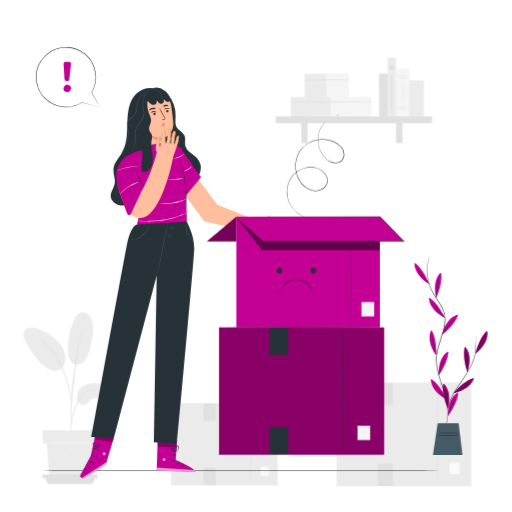
t = 0.00 s
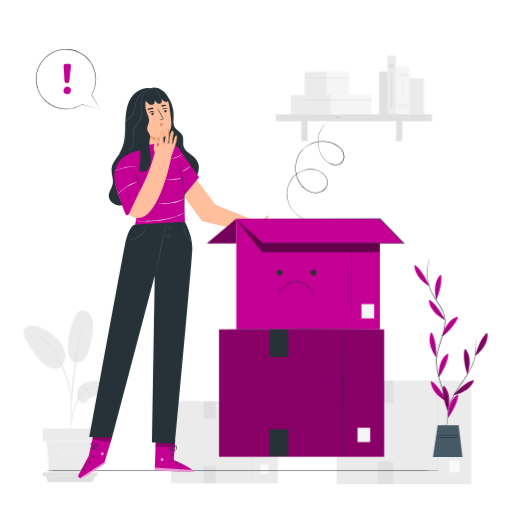
t = 0.75 s
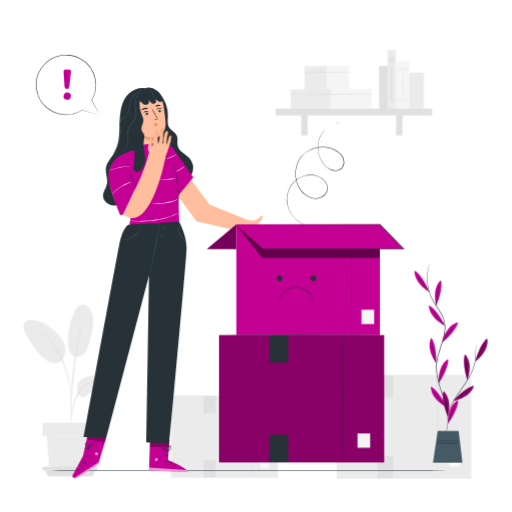
t = 1.50 s
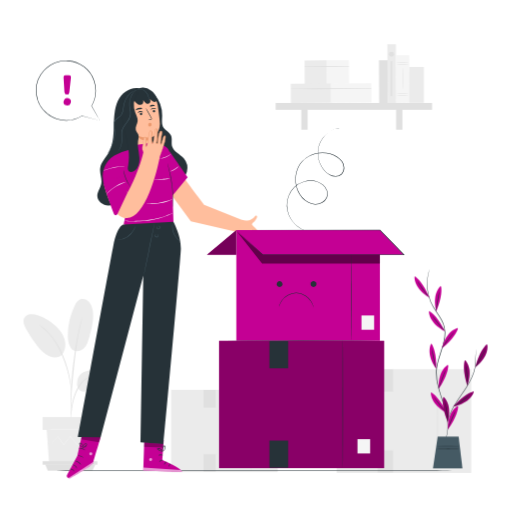
t = 2.25 s

The animated SVG that drew these frames (rendered in a browser with its animation timeline set to each time). Animation: 9 CSS @keyframes rules; one cycle of 3.00 s, repeats indefinitely.

<svg class="animated" id="freepik_stories-empty" xmlns="http://www.w3.org/2000/svg" viewBox="0 0 500 500" version="1.1" xmlns:xlink="http://www.w3.org/1999/xlink" xmlns:svgjs="http://svgjs.com/svgjs">
  <style>
svg#freepik_stories-empty:not(.animated) .animable { opacity: 1; }

    svg#freepik_stories-empty.animated #freepik--background-complete--inject-2 {
      animation: 3s alternate infinite ease-in-out slideUp;
    }

    svg#freepik_stories-empty.animated #freepik--Floor--inject-2 {
      animation: 3s alternate infinite ease-in-out slideLeft;
    }

    svg#freepik_stories-empty.animated #freepik--Character--inject-2 {
      animation: 3s alternate infinite ease-in-out slideRight;
    }

    svg#freepik_stories-empty.animated #freepik--Plant--inject-2 {
      animation: 3s alternate infinite ease-in-out slideDown;
    }

    svg#freepik_stories-empty.animated #freepik--Boxes--inject-2 {
      animation: 3s alternate infinite ease-in-out slideDown;
    }

    svg#freepik_stories-empty.animated #freepik--speech-bubble--inject-2 {
      animation: 3s alternate infinite ease-in-out slideDown;
    }

    @keyframes slideUp {
      0% { transform: translateY(15px); }
      100% { transform: translateY(0); }
    }

    @keyframes slideLeft {
      0% { transform: translateX(-15px); }
      100% { transform: translateX(0); }
    }

    @keyframes slideRight {
      0% { transform: translateX(15px); }
      100% { transform: translateX(0); }
    }

    @keyframes slideDown {
      0% { transform: translateY(-15px); }
      100% { transform: translateY(0); }
    }

 
@keyframes slideUp {
  0% { transform: translateY(15px); opacity: 1; }
  100% { transform: inherit; opacity: 1; }
}

@keyframes slideLeft {
  0% { transform: translateX(-15px); opacity: 1; }
  100% { transform: translateX(0); opacity: 1; }
}

@keyframes slideRight {
  0% { transform: translateX(15px); opacity: 1; }
  100% { transform: translateX(0); opacity: 1; }
}

@keyframes slideDown {
  0% { transform: translateY(-15px); opacity: 1; }
  100% { transform: translateY(0); opacity: 1; }
}

@keyframes fadeIn {
  0% { opacity: 1; }
  100% { opacity: 1; }
}


       </style>

<g id="freepik--background-complete--inject-2" class="animable" style="transform-origin: 241.538px 250.584px;"><rect x="167.01" y="378.75" width="104.15" height="80.33" style="fill: rgb(235, 235, 235); transform-origin: 219.085px 418.915px;" id="el4gxdee9n0z5" class="animable"></rect><path d="M245.07,458.52c-.14,0-.26-17.91-.26-40s.12-40,.26-40,.26,17.91.26,40S245.21,458.52,245.07,458.52Z" style="fill: rgb(224, 224, 224); transform-origin: 245.07px 418.52px;" id="eltkyiarqtd2d" class="animable"></path><rect x="254.35" y="440.8" width="7.98" height="9.03" style="fill: rgb(250, 250, 250); transform-origin: 258.34px 445.315px;" id="elf2wewifooac" class="animable"></rect><rect x="198.79" y="378.96" width="11.83" height="17.14" style="fill: rgb(224, 224, 224); transform-origin: 204.705px 387.53px;" id="elrj95u9jjyc" class="animable"></rect><rect x="198.79" y="441.7" width="11.83" height="17.14" style="fill: rgb(224, 224, 224); transform-origin: 204.705px 450.27px;" id="elaxu62a0xop8" class="animable"></rect><rect x="328.82" y="358.61" width="131.33" height="101.29" style="fill: rgb(235, 235, 235); transform-origin: 394.485px 409.255px;" id="el0nsjabnmeux" class="animable"></rect><path d="M427.24,459.18c-.14,0-.26-22.57-.26-50.42s.12-50.42.26-50.42.26,22.57.26,50.42S427.39,459.18,427.24,459.18Z" style="fill: rgb(224, 224, 224); transform-origin: 427.24px 408.76px;" id="elwkjxahkdxf9" class="animable"></path><rect x="438.94" y="436.84" width="10.07" height="11.38" style="fill: rgb(250, 250, 250); transform-origin: 443.975px 442.53px;" id="elri7q90nj659" class="animable"></rect><rect x="368.88" y="358.87" width="14.92" height="21.61" style="fill: rgb(224, 224, 224); transform-origin: 376.34px 369.675px;" id="elh7m06di7sbo" class="animable"></rect><rect x="368.88" y="437.98" width="14.92" height="21.61" style="fill: rgb(224, 224, 224); transform-origin: 376.34px 448.785px;" id="el2pnzhtg4cnz" class="animable"></rect><path d="M81.46,361.59c5.32-2.74,11.58-3.1,17.48-2.12,3.17.52,6.47,1.47,8.63,3.85s2.56,6.57.09,8.62c-1.48,1.22-3.53,1.4-5.45,1.38-4.62-.06-9.74-.87-13.43,1.91-2.11,1.59-3.51,4.22-6,5s-5.24-.69-6.54-2.91a10.15,10.15,0,0,1-.74-7.51A11.45,11.45,0,0,1,81.46,361.59Z" style="fill: rgb(235, 235, 235); transform-origin: 92.2266px 369.708px;" id="eljnn1crn0gz" class="animable"></path><path d="M69.28,338.08c3.25,4.64,9.57,3.11,12.5.27s4.17-6.94,5.29-10.85c2.58-8.95,5.17-18.34,3.26-27.45a15.19,15.19,0,0,0-3.51-7.46,8,8,0,0,0-7.54-2.51c-3.19.84-5.17,4-6.6,6.93a65.29,65.29,0,0,0-6.46,28.07c0,4.53.51,9.27,3.06,13" style="fill: rgb(235, 235, 235); transform-origin: 78.605px 315.481px;" id="elcmoad0yejfq" class="animable"></path><path d="M60.36,344.74c3.53-4.19,4.2-10.29,2.63-15.54s-5.12-9.71-9.21-13.36a49.6,49.6,0,0,0-16.48-9.72,17.58,17.58,0,0,0-7.42-1.26,7.77,7.77,0,0,0-6.22,3.76c-1.74,3.31-.07,7.32,1.73,10.6a125.87,125.87,0,0,0,10.82,16.49c3.25,4.18,7,8.31,11.91,10.2s10.09,1.67,12.71-1.76" style="fill: rgb(235, 235, 235); transform-origin: 43.3582px 325.968px;" id="el55r94ac48qb" class="animable"></path><path d="M69.06,408.1a10.07,10.07,0,0,0,.3-2.1c.15-1.54.33-3.47.56-5.76a84,84,0,0,1,1.29-8.44,64.62,64.62,0,0,1,3.07-10,37,37,0,0,1,5.09-9,19.22,19.22,0,0,1,6.43-5.35,18.1,18.1,0,0,1,5.42-1.68,9.88,9.88,0,0,0,2.1-.31,9.72,9.72,0,0,0-2.13,0,16.37,16.37,0,0,0-5.65,1.47,18.94,18.94,0,0,0-6.79,5.4,35.67,35.67,0,0,0-5.28,9.19,61.15,61.15,0,0,0-3,10.13,73.35,73.35,0,0,0-1.13,8.55c-.18,2.45-.25,4.43-.28,5.8A10,10,0,0,0,69.06,408.1Z" style="fill: rgb(224, 224, 224); transform-origin: 81.1624px 386.751px;" id="elq882r7hx1xk" class="animable"></path><path d="M69.46,403.68a4.25,4.25,0,0,0,.06-1c0-.74,0-1.67,0-2.8,0-2.43,0-5.95.12-10.29.22-8.68,1-18,2.41-31.19,1.37-12.39,3.2-26.8,5.14-36.17.41-2.13.83-4.05,1.23-5.73s.69-3.14,1-4.31.48-2,.66-2.72a4.1,4.1,0,0,0,.17-1,4,4,0,0,0-.34.92c-.22.71-.49,1.59-.82,2.68s-.73,2.61-1.15,4.28-.9,3.59-1.35,5.72a317,317,0,0,0-5.41,33.56c-1.44,13.2-2.09,25.22-2.15,33.92,0,4.35,0,7.88.15,10.31.07,1.13.13,2.06.17,2.79A4.31,4.31,0,0,0,69.46,403.68Z" style="fill: rgb(224, 224, 224); transform-origin: 74.64px 356.075px;" id="elh0jnk0qp7gg" class="animable"></path><path d="M69.52,380.5a18.8,18.8,0,0,0,0-2.93c-.11-1.88-.37-4.59-.9-7.92A104.22,104.22,0,0,0,66,358.11a95.33,95.33,0,0,0-4.83-13.66A72.62,72.62,0,0,0,47,322.39a35.08,35.08,0,0,0-3.34-3.1c-.51-.44-1-.87-1.42-1.21L41,317.19a17.72,17.72,0,0,0-2.47-1.58c-.14.19,3.49,2.33,8.07,7.2a76.6,76.6,0,0,1,13.82,22,106.14,106.14,0,0,1,4.85,13.53A117.56,117.56,0,0,1,68,369.76c.6,3.29,1,6,1.16,7.84A18.36,18.36,0,0,0,69.52,380.5Z" style="fill: rgb(224, 224, 224); transform-origin: 54.0516px 348.055px;" id="el93kg48f61lc" class="animable"></path><polygon points="45.56 417.86 47.88 449.69 88.77 449.69 91.09 417.86 45.56 417.86" style="fill: rgb(235, 235, 235); transform-origin: 68.325px 433.775px;" id="elcdwroaqrsob" class="animable"></polygon><rect x="41.61" y="405.32" width="54.35" height="12.54" style="fill: rgb(235, 235, 235); transform-origin: 68.785px 411.59px;" id="elfv0y60gtgnk" class="animable"></rect><polygon points="41.61 448.47 41.61 451.94 44.17 451.94 95.07 451.94 95.07 448.47 41.61 448.47" style="fill: rgb(224, 224, 224); transform-origin: 68.34px 450.205px;" id="elhb1wedmph6p" class="animable"></polygon><polygon points="46.67 457.68 44.17 451.56 93.12 451.56 90.2 457.68 46.67 457.68" style="fill: rgb(224, 224, 224); transform-origin: 68.645px 454.62px;" id="el5ka9zwvm6ie" class="animable"></polygon><path d="M90.33,428.26a1.48,1.48,0,0,1-.19.3c-.16.21-.37.48-.61.81l-2.38,3-.11.14-.1-.14-5.85-8.09h.33l-5.76,8.15-.18.26-.2-.24-6.83-8.13h.39l-.37.48-6.11,7.65-.21.26-.18-.27-5.77-8.15.34,0-7.1,8.08-.12.15-.1-.17L47,428.67c-.24-.4-.42-.73-.57-1a1.55,1.55,0,0,1-.18-.36,1.54,1.54,0,0,1,.24.32l.63.95,2.33,3.67-.22,0,7-8.18.17-.21.16.22,5.82,8.12H62l6.09-7.67c.13-.16.26-.32.37-.47l.2-.25.2.24,6.81,8.15h-.38l5.82-8.11.17-.24.16.24c2.31,3.29,4.27,6.08,5.73,8.18h-.21l2.48-3c.27-.31.49-.56.66-.77A2.27,2.27,0,0,1,90.33,428.26Z" style="fill: rgb(245, 245, 245); transform-origin: 68.29px 428.26px;" id="el7ouurtklbof" class="animable"></path><path d="M91.66,417.65c0,.14-10.25.26-22.88.26s-22.88-.12-22.88-.26,10.24-.25,22.88-.25S91.66,417.51,91.66,417.65Z" style="fill: rgb(245, 245, 245); transform-origin: 68.78px 417.655px;" id="elmn34kmvrr4" class="animable"></path><g id="el29c97buagg9"><rect x="370.15" y="56.84" width="8.38" height="41.7" style="fill: rgb(224, 224, 224); transform-origin: 374.34px 77.69px; transform: rotate(-0.31deg);" class="animable"></rect></g><g id="els7uh6q8gr6n"><rect x="297.5" y="56.99" width="21.7" height="23.02" style="fill: rgb(235, 235, 235); transform-origin: 308.35px 68.5px; transform: rotate(-0.31deg);" class="animable"></rect></g><g id="elc5azxls8kev"><rect x="319.1" y="56.87" width="21.7" height="23.02" style="fill: rgb(245, 245, 245); transform-origin: 329.95px 68.38px; transform: rotate(-0.31deg);" class="animable"></rect></g><path d="M297.47,63.4q21.64.18,43.3-.2a.23.23,0,0,0,0-.46c-14.42-.08-28.88,0-43.3.27a.2.2,0,0,0,0,.39Z" style="fill: rgb(224, 224, 224); transform-origin: 319.157px 63.0842px;" id="eljj6jocxg9wm" class="animable"></path><g id="el3te6zlv3nuv"><rect x="283.96" y="79.67" width="39.43" height="18.76" style="fill: rgb(235, 235, 235); transform-origin: 303.675px 89.05px; transform: rotate(-0.31deg);" class="animable"></rect></g><g id="elqkdazkabl5s"><rect x="323.2" y="79.46" width="39.43" height="18.76" style="fill: rgb(245, 245, 245); transform-origin: 342.915px 88.84px; transform: rotate(-0.31deg);" class="animable"></rect></g><path d="M283.94,85c26.19.29,52.47,0,78.67-.39a.23.23,0,0,0,0-.46c-26.19-.14-52.48-.13-78.67.45a.2.2,0,0,0,0,.4Z" style="fill: rgb(224, 224, 224); transform-origin: 323.29px 84.5966px;" id="el22bndfpupimi" class="animable"></path><rect x="269.19" y="98.54" width="152.76" height="6.72" style="fill: rgb(224, 224, 224); transform-origin: 345.57px 101.9px;" id="eln2xvfdy3tr" class="animable"></rect><rect x="294.2" y="101.77" width="6.2" height="22.93" style="fill: rgb(224, 224, 224); transform-origin: 297.3px 113.235px;" id="el5shs9is0rzm" class="animable"></rect><rect x="386.77" y="101.77" width="6.2" height="22.93" style="fill: rgb(224, 224, 224); transform-origin: 389.87px 113.235px;" id="eliu7qru6i73" class="animable"></rect><g id="eliizhzm5pbw"><rect x="378.37" y="41.29" width="8.38" height="57.35" style="fill: rgb(235, 235, 235); transform-origin: 382.56px 69.965px; transform: rotate(-0.31deg);" class="animable"></rect></g><g id="el3kgh70hlz8"><rect x="386.79" y="51.98" width="13.02" height="46.48" style="fill: rgb(245, 245, 245); transform-origin: 393.3px 75.22px; transform: rotate(-0.31deg);" class="animable"></rect></g><path d="M399.6,60.9a92.25,92.25,0,0,1-13,0,96.43,96.43,0,0,1,13,0Z" style="fill: rgb(224, 224, 224); transform-origin: 393.1px 60.905px;" id="ele2solj2pyxi" class="animable"></path><path d="M399.6,59a48.59,48.59,0,0,1-6.51.22,48.72,48.72,0,0,1-6.51-.22,92.25,92.25,0,0,1,13,0Z" style="fill: rgb(224, 224, 224); transform-origin: 393.09px 59.0088px;" id="elb31tjkudfdw" class="animable"></path><path d="M399.6,91.43a92.25,92.25,0,0,1-13,0,96.43,96.43,0,0,1,13,0Z" style="fill: rgb(224, 224, 224); transform-origin: 393.1px 91.435px;" id="ele5jk9wvb92n" class="animable"></path><path d="M399.6,89.48a96.43,96.43,0,0,1-13,0,92.25,92.25,0,0,1,13,0Z" style="fill: rgb(224, 224, 224); transform-origin: 393.1px 89.475px;" id="elue9chzmlgqb" class="animable"></path><path d="M393.3,85.22c-.12,0-.22-4.69-.22-10.47s.1-10.48.22-10.48.23,4.69.23,10.48S393.43,85.22,393.3,85.22Z" style="fill: rgb(224, 224, 224); transform-origin: 393.305px 74.745px;" id="el9xiil17io" class="animable"></path><rect x="399.75" y="63.36" width="14.17" height="35.08" style="fill: rgb(235, 235, 235); transform-origin: 406.835px 80.9px;" id="el0afqs1jvcw49" class="animable"></rect><circle cx="382.28" cy="51.06" r="2.41" style="fill: rgb(224, 224, 224); transform-origin: 382.28px 51.06px;" id="elc3delyal609" class="animable"></circle><rect x="381.54" y="57.69" width="1.49" height="34.12" style="fill: rgb(224, 224, 224); transform-origin: 382.285px 74.75px;" id="elggmk3434j7j" class="animable"></rect></g><g id="freepik--Floor--inject-2" class="animable" style="transform-origin: 250px 459.35px;"><path d="M464.66,459.35c0,.15-96.12.26-214.65.26s-214.67-.11-214.67-.26,96.1-.26,214.67-.26S464.66,459.21,464.66,459.35Z" style="fill: rgb(38, 50, 56); transform-origin: 250px 459.35px;" id="el89k7kkku526" class="animable"></path></g><g id="freepik--Character--inject-2" class="animable" style="transform-origin: 159.011px 276.361px;"><path d="M149.21,92.35a32,32,0,0,1,7.22,20.46c-.05,4.22-.83,8.87,1.63,12.3,1.86,2.6,5.26,3.91,6.77,6.73,1.82,3.39.27,7.68,1.39,11.36,1.58,5.22,7.7,7.41,11.33,11.48a14.52,14.52,0,0,1,3,13.28,14.92,14.92,0,0,1-9.38,9.92,9.72,9.72,0,0,1-7.42-.12c-2.45-1.22-4-3.73-5.2-6.18-2.41-4.82-23.58-30.87-24.78-36.13" style="fill: rgb(38, 50, 56); transform-origin: 157.415px 135.454px;" id="eldv846ealeis" class="animable"></path><path d="M133.81,86.21c-8.66-1.4-17,4.35-20.63,12.33s-3.75,17-4,25.8-.89,17.92-5.36,25.46c-2.84,4.79-7.24,9-7.93,14.51-.62,4.94,1.94,9.92,1.09,14.83-.74,4.28-4,8-3.87,12.33.16,5.22,5.53,9.15,10.74,9.29s10.09-2.59,14.18-5.83a54.5,54.5,0,0,0,15.57-19.79" style="fill: rgb(38, 50, 56); transform-origin: 113.458px 143.382px;" id="elzeiyjfbzwod" class="animable"></path><path d="M119.56,106.85A16.39,16.39,0,0,1,134.3,88.5c8.73-.84,16.5,5.67,17.81,14.35,1.15,7.61,2.13,15.29,2.1,18.08-.11,8.41-5,11.68-7,12.67a11.26,11.26,0,0,1-2.22.55h0a0,0,0,0,0,0,.06l1.86,9.66c.85,6.33-2.68,12-9,12.89s-11.29-3.94-12.26-10.27Z" style="fill: rgb(255, 190, 157); transform-origin: 136.822px 122.646px;" id="el1o7hblfql3r" class="animable"></path><path d="M150.39,106.53c-.14.2-1.25-.39-2.67-.18s-2.37,1.07-2.55.92,0-.4.44-.8a3.68,3.68,0,0,1,2-1,3.5,3.5,0,0,1,2.16.36C150.27,106.15,150.46,106.45,150.39,106.53Z" style="fill: rgb(38, 50, 56); transform-origin: 147.752px 106.358px;" id="el7leqekqloyl" class="animable"></path><path d="M137.73,109.61c-.14.2-1.25-.4-2.68-.19s-2.36,1.08-2.54.93,0-.41.44-.8a3.68,3.68,0,0,1,2-1,3.58,3.58,0,0,1,2.16.37C137.6,109.23,137.8,109.52,137.73,109.61Z" style="fill: rgb(38, 50, 56); transform-origin: 135.092px 109.441px;" id="elu47tey40bmr" class="animable"></path><path d="M142.92,117.24a9.39,9.39,0,0,1,2.25-.75c.36-.09.69-.21.72-.47a1.87,1.87,0,0,0-.4-1L144,112.36c-2.07-3.72-3.62-6.8-3.47-6.89s2,2.88,4,6.6c.51.92,1,1.8,1.44,2.63a2.17,2.17,0,0,1,.4,1.4.91.91,0,0,1-.52.62,2.54,2.54,0,0,1-.61.18A9,9,0,0,1,142.92,117.24Z" style="fill: rgb(38, 50, 56); transform-origin: 143.447px 111.354px;" id="elr682x9xn4d" class="animable"></path><path d="M144.91,134.16s-5.43,1.25-12.91-1.88c0,0,3.23,6.95,13.42,4.48Z" style="fill: rgb(235, 153, 110); transform-origin: 138.71px 134.785px;" id="el9cf20oc9ugg" class="animable"></path><path d="M137,105.88c-.08.41-1.53.43-3.17.88s-2.93,1.09-3.2.78c-.12-.15.06-.55.55-1a5.72,5.72,0,0,1,4.85-1.26C136.69,105.43,137,105.69,137,105.88Z" style="fill: rgb(38, 50, 56); transform-origin: 133.797px 106.394px;" id="eli39xsi62qie" class="animable"></path><path d="M149.22,103.38c-.2.36-1.23.17-2.41.32s-2.15.54-2.43.23c-.12-.15,0-.49.38-.86a3.32,3.32,0,0,1,1.88-.82,3.41,3.41,0,0,1,2,.37C149.12,102.89,149.31,103.2,149.22,103.38Z" style="fill: rgb(38, 50, 56); transform-origin: 146.788px 103.136px;" id="elq8hx3cqeu1" class="animable"></path><path d="M134.64,111.45a1.18,1.18,0,0,0,1.35,1,1.14,1.14,0,0,0,1-1.28,1.19,1.19,0,0,0-1.35-1A1.13,1.13,0,0,0,134.64,111.45Z" style="fill: rgb(38, 50, 56); transform-origin: 135.814px 111.311px;" id="elrhkr34g9s1i" class="animable"></path><path d="M147.25,108.72a1.19,1.19,0,0,0,1.35,1,1.14,1.14,0,0,0,1-1.28,1.19,1.19,0,0,0-1.35-1A1.13,1.13,0,0,0,147.25,108.72Z" style="fill: rgb(38, 50, 56); transform-origin: 148.424px 108.58px;" id="el2uzwftv18ff" class="animable"></path><path d="M145.16,120a1.76,1.76,0,0,0-2.08.86,1.83,1.83,0,0,0,.25,2.11,1.61,1.61,0,0,0,2.08.15,2,2,0,0,0,.65-1.36,1.92,1.92,0,0,0-.32-1.36,1.09,1.09,0,0,0-1.27-.38" style="fill: rgb(235, 153, 110); transform-origin: 144.467px 121.676px;" id="el4kx7nyj8rui" class="animable"></path><path d="M151,96a12.88,12.88,0,0,0-5.48-7.7,14.3,14.3,0,0,0-7.66-2.69,10.51,10.51,0,0,0-7.54,2.74A7.84,7.84,0,0,0,128,93.8l.16-1.4a5.1,5.1,0,0,0,0,3.53h0c.23.61.51,1.23.75,1.84a7.9,7.9,0,0,0,3.74,4.07,5.14,5.14,0,0,0,2.5.61,3,3,0,0,0,2.27-1.11,5,5,0,0,0,.54-3.58,8.55,8.55,0,0,0,2.73,3,3,3,0,0,0,3.76-.43c.82-1,.5-2.58,0-3.82a7.56,7.56,0,0,0,3.13,2.69,2.79,2.79,0,0,0,2.23.24,2.17,2.17,0,0,0,1.16-1.5A4.58,4.58,0,0,0,151,96Z" style="fill: rgb(38, 50, 56); transform-origin: 139.467px 94.0254px;" id="el43rrmu3pd9h" class="animable"></path><path d="M143.77,98.66c-.09,0-.07-1.19-.46-3a11.44,11.44,0,0,0-3.45-6.27,8.19,8.19,0,0,0-3.46-1.87,7.52,7.52,0,0,0-3.22-.08,9.29,9.29,0,0,0-2.78,1.15s.17-.25.61-.57a6.14,6.14,0,0,1,2.09-.94,7.48,7.48,0,0,1,3.41,0,8.47,8.47,0,0,1,3.7,2,11.19,11.19,0,0,1,3.47,6.59,14.47,14.47,0,0,1,.18,2.26A2.14,2.14,0,0,1,143.77,98.66Z" style="fill: rgb(69, 90, 100); transform-origin: 137.131px 92.7715px;" id="el4k6ntf4h0am" class="animable"></path><path d="M235.87,215.25,197.42,200s-19.69-25.83-19.28-26.33l-13.83,15.14L184.41,216,231,226.92l8-2.22C237.24,216.21,235.87,215.25,235.87,215.25Z" style="fill: rgb(255, 190, 157); transform-origin: 201.655px 200.295px;" id="elhe3k1i736sm" class="animable"></path><path d="M152.07,141.56l-5.24-2-22.62,2.87v4l-.65.08a46.34,46.34,0,0,0-13.85,5.38,23.64,23.64,0,0,0-11,24.07c.92,5.72,2.7,12.67,6.14,16.69,6.57,7.69,12.57-1.81,12.57-1.81s4.12,9.4,3.88,13.85c-.2,3.73-1.84,11.49-2.37,13.91a.73.73,0,0,0,.59.88l47.72,8.83.23-11.67-1.52-48L163.8,150S163.87,141.1,152.07,141.56Z" style="fill: rgb(196, 0, 148); transform-origin: 132.929px 183.935px;" id="el99nax75bny4" class="animable"></path><polygon points="163.07 146.9 181.27 173.19 166.62 191.03 163.07 146.9" style="fill: rgb(196, 0, 148); transform-origin: 172.17px 168.965px;" id="elfhkmhhz31ae" class="animable"></polygon><path d="M167,202.22a11.48,11.48,0,0,1-.07-1.7c0-1.18,0-2.73-.06-4.62a140.17,140.17,0,0,0-1.09-15.17c-.75-5.9-1.9-11.17-2.77-15l-1.06-4.5a11.59,11.59,0,0,1-.34-1.66,9.55,9.55,0,0,1,.54,1.61c.31,1,.73,2.57,1.21,4.47a122.55,122.55,0,0,1,2.94,15,117.7,117.7,0,0,1,.94,15.24c0,2-.05,3.54-.11,4.63A10,10,0,0,1,167,202.22Z" style="fill: rgb(38, 50, 56); transform-origin: 164.425px 180.895px;" id="eloy2n9hgmmg" class="animable"></path><path d="M122.2,162.25c0,.08-1.38.07-3.59.18a58.14,58.14,0,0,0-8.58,1.11,59.45,59.45,0,0,0-8.32,2.39c-2.08.77-3.33,1.34-3.37,1.26a3.57,3.57,0,0,1,.84-.49c.55-.3,1.37-.68,2.4-1.11a46.58,46.58,0,0,1,17-3.52c1.12,0,2,0,2.65.06A3.16,3.16,0,0,1,122.2,162.25Z" style="fill: rgb(250, 250, 250); transform-origin: 110.27px 164.634px;" id="el6pc3yfl6o84" class="animable"></path><path d="M164.35,174.28a8.85,8.85,0,0,1-2.27.5,50.47,50.47,0,0,1-11.17.38,9,9,0,0,1-2.3-.34,13.11,13.11,0,0,1,2.32,0c1.42,0,3.39,0,5.56,0s4.13-.22,5.55-.35A12.77,12.77,0,0,1,164.35,174.28Z" style="fill: rgb(250, 250, 250); transform-origin: 156.48px 174.794px;" id="ele7v7luz6kev" class="animable"></path><path d="M172.7,162.39a14.16,14.16,0,0,1-3.9,3.15,13.72,13.72,0,0,1-4.59,2c-.06-.14,2-1,4.32-2.48S172.6,162.27,172.7,162.39Z" style="fill: rgb(250, 250, 250); transform-origin: 168.454px 164.961px;" id="el85a8e42uzew" class="animable"></path><path d="M165.35,150.2A18.86,18.86,0,0,1,153.94,155c0-.16,2.75-.58,5.91-1.93S165.25,150.07,165.35,150.2Z" style="fill: rgb(250, 250, 250); transform-origin: 159.645px 152.596px;" id="ellhhz76ayoel" class="animable"></path><path d="M166.34,194.64a4.77,4.77,0,0,1-.94.49c-.63.3-1.54.67-2.7,1.1a49.89,49.89,0,0,1-9.29,2.36,49.06,49.06,0,0,1-9.57.53c-1.23-.05-2.22-.14-2.9-.23a4.74,4.74,0,0,1-1.05-.19c0-.09,1.52,0,4,.06a58.78,58.78,0,0,0,18.73-2.88C164.9,195.13,166.31,194.56,166.34,194.64Z" style="fill: rgb(250, 250, 250); transform-origin: 153.115px 196.898px;" id="elfib92a3vhlq" class="animable"></path><path d="M166.71,208.19s-.14.1-.43.25L165,209c-1.1.52-2.73,1.2-4.77,2s-4.51,1.57-7.29,2.33a85.94,85.94,0,0,1-18.5,2.87c-2.88.11-5.47.1-7.65,0s-3.93-.26-5.14-.43l-1.39-.19a1.85,1.85,0,0,1-.48-.1,1.56,1.56,0,0,1,.49,0l1.4.09c1.21.1,3,.2,5.13.26s4.76,0,7.62-.1,6-.46,9.27-1,6.35-1.19,9.13-1.89,5.24-1.49,7.28-2.22,3.7-1.34,4.82-1.8l1.3-.51A2.41,2.41,0,0,1,166.71,208.19Z" style="fill: rgb(250, 250, 250); transform-origin: 143.245px 212.234px;" id="elkuo1qzw9s2d" class="animable"></path><path d="M79,420.78l-5.41,24.43L63.72,463.3a2.57,2.57,0,0,0,1.18,3.56h0a2.55,2.55,0,0,0,2.34-.11c4.58-2.64,21.39-12.47,21.68-14.28.35-2.09,7.42-25.39,7.42-25.39Z" style="fill: rgb(196, 0, 148); transform-origin: 79.8741px 443.936px;" id="elbrbz4oa0zuf" class="animable"></path><g id="elt9273vsh4r9"><g style="opacity: 0.6; transform-origin: 77.115px 458.99px;" class="animable"><path d="M64.9,466.86l24.43-16-.26,1a3.86,3.86,0,0,1-1.48,2.22c-2,1.43-7.57,5.27-20.27,12.69a2.56,2.56,0,0,1-2.42.09Z" style="fill: rgb(255, 255, 255); transform-origin: 77.115px 458.99px;" id="elr36dao1pq4p" class="animable"></path></g></g><g id="el8broexexjql"><g style="opacity: 0.6; transform-origin: 86.7648px 443.146px;" class="animable"><path d="M86.26,441.77a1.55,1.55,0,0,0-.89,1.87,1.49,1.49,0,0,0,1.84.9,1.64,1.64,0,0,0,.94-2,1.55,1.55,0,0,0-2-.73" style="fill: rgb(255, 255, 255); transform-origin: 86.7648px 443.146px;" id="elb7rj4vd9qma" class="animable"></path></g></g><path d="M73.06,457.6a8,8,0,0,0-1.67-2.41A7.77,7.77,0,0,0,68.72,454c0-.07.35-.18.94-.12a4,4,0,0,1,2.08.92A3.88,3.88,0,0,1,73,456.66C73.17,457.23,73.12,457.6,73.06,457.6Z" style="fill: rgb(38, 50, 56); transform-origin: 70.9181px 455.731px;" id="els1maj24gjc" class="animable"></path><path d="M70.53,460.43c-.14.08-.73-.9-1.9-1.57a18.79,18.79,0,0,0-2.3-.89,2.86,2.86,0,0,1,2.58.41C70.24,459.15,70.67,460.4,70.53,460.43Z" style="fill: rgb(38, 50, 56); transform-origin: 68.4426px 459.131px;" id="elm441ptlq1s" class="animable"></path><path d="M77.3,454.22a24.4,24.4,0,0,0-2.76-2.62,24.8,24.8,0,0,0-3.4-1.73,5.71,5.71,0,0,1,3.72,1.28A5.6,5.6,0,0,1,77.3,454.22Z" style="fill: rgb(38, 50, 56); transform-origin: 74.22px 452.044px;" id="el2taz5354gmw" class="animable"></path><path d="M79.57,446.93c-.1.13-1.31-.76-3-1.25s-3.22-.41-3.23-.58a6.38,6.38,0,0,1,6.27,1.83Z" style="fill: rgb(38, 50, 56); transform-origin: 76.475px 445.92px;" id="elut98anj46qa" class="animable"></path><path d="M81.34,439.8a12.65,12.65,0,0,0-3.13-1.39,12.68,12.68,0,0,0-3.42,0c0-.06.31-.3.95-.49a5.59,5.59,0,0,1,4.92,1C81.17,439.4,81.38,439.76,81.34,439.8Z" style="fill: rgb(38, 50, 56); transform-origin: 78.0674px 438.762px;" id="elap0vwjckvle" class="animable"></path><path d="M78.58,437.06a2.24,2.24,0,0,1,.2-.92,6.4,6.4,0,0,1,1.32-2.23,2.94,2.94,0,0,1,1.54-1.06,1.06,1.06,0,0,1,1.08.5,1.68,1.68,0,0,1,.11,1.2,3.63,3.63,0,0,1-3.88,2.5,4.22,4.22,0,0,1-3.49-3.12,1.5,1.5,0,0,1,.23-1.2,1,1,0,0,1,1.15-.27,3.65,3.65,0,0,1,1.4,1.23A7.39,7.39,0,0,1,79.43,436a2.3,2.3,0,0,1,.17.94,11.48,11.48,0,0,0-1.67-3,3.38,3.38,0,0,0-1.24-1,.54.54,0,0,0-.63.15,1,1,0,0,0-.1.79A3.77,3.77,0,0,0,79,436.5a3.15,3.15,0,0,0,3.33-2.07,1.25,1.25,0,0,0,0-.84.56.56,0,0,0-.59-.28,2.63,2.63,0,0,0-1.33.86A10.28,10.28,0,0,0,78.58,437.06Z" style="fill: rgb(38, 50, 56); transform-origin: 79.1569px 434.728px;" id="eliuzhi7u9sk" class="animable"></path><g id="el4pntzf1ok89"><g style="opacity: 0.3; transform-origin: 86.755px 426.375px;" class="animable"><polygon points="78.34 423.43 77.17 429.03 94.86 431.97 96.34 427.08 78.97 420.78 78.34 423.43" id="el2xpvh036hou" class="animable" style="transform-origin: 86.755px 426.375px;"></polygon></g></g><path d="M158,429.82l-1.46,19.52s19.36,8,19.44,11.68l-38-1.47,1-30.52Z" style="fill: rgb(196, 0, 148); transform-origin: 156.98px 445.025px;" id="elbsrx6pxl4xj" class="animable"></path><g id="els2xxmgtau89"><g style="opacity: 0.6; transform-origin: 145.202px 448.679px;" class="animable"><path d="M144.89,447.24a1.56,1.56,0,0,0-1.14,1.73,1.5,1.5,0,0,0,1.7,1.15,1.64,1.64,0,0,0,1.2-1.84,1.55,1.55,0,0,0-1.9-1" style="fill: rgb(255, 255, 255); transform-origin: 145.202px 448.679px;" id="elbrgmcbi1zk7" class="animable"></path></g></g><g id="elgek17iit988"><g style="opacity: 0.6; transform-origin: 157.012px 458.735px;" class="animable"><path d="M138,459.55l.22-3.08L174.57,459s1.67.8,1.43,2Z" style="fill: rgb(255, 255, 255); transform-origin: 157.012px 458.735px;" id="el5o67gfrebsj" class="animable"></path></g></g><path d="M157.18,449.17c0,.19-.94.24-1.87.8s-1.45,1.32-1.62,1.24.15-1.14,1.29-1.8S157.23,449,157.18,449.17Z" style="fill: rgb(38, 50, 56); transform-origin: 155.414px 450.097px;" id="elefsugc8jsdv" class="animable"></path><path d="M161.1,451c0,.19-.78.47-1.44,1.23s-.87,1.58-1.06,1.57-.26-1.07.58-2S161.1,450.8,161.1,451Z" style="fill: rgb(38, 50, 56); transform-origin: 159.789px 452.354px;" id="el1q0pb2yazh4" class="animable"></path><path d="M163.18,455.83c-.17,0-.39-.91.12-1.9s1.4-1.37,1.47-1.21-.48.68-.89,1.5S163.36,455.82,163.18,455.83Z" style="fill: rgb(38, 50, 56); transform-origin: 163.88px 454.257px;" id="el5e1ybbny2k7" class="animable"></path><path d="M157,444.69c-.08.16-.92-.13-2-.1s-1.88.33-2,.17.72-.79,2-.81S157.12,444.55,157,444.69Z" style="fill: rgb(38, 50, 56); transform-origin: 155px 444.378px;" id="elq39rvi78oj" class="animable"></path><g id="el4mlpvm37i1t"><g style="opacity: 0.3; transform-origin: 148.275px 434.71px;" class="animable"><polygon points="157.73 433.69 157.47 437.17 138.82 436.27 138.95 432.25 157.73 433.69" id="el5p07suqkhbd" class="animable" style="transform-origin: 148.275px 434.71px;"></polygon></g></g><path d="M157.25,440.74a3.45,3.45,0,0,1-1.9-.08,8.33,8.33,0,0,1-2-.69,9.18,9.18,0,0,1-1.07-.62,2.49,2.49,0,0,1-.56-.47.82.82,0,0,1,0-1,1,1,0,0,1,.83-.39,2.84,2.84,0,0,1,.71.12,6.68,6.68,0,0,1,1.16.46,6.52,6.52,0,0,1,1.71,1.21c.85.85,1.12,1.56,1.06,1.59s-.49-.54-1.36-1.25a8,8,0,0,0-1.66-1,10.51,10.51,0,0,0-1.08-.38c-.4-.12-.74-.13-.85,0s0,.1,0,.22a1.89,1.89,0,0,0,.41.34,9.73,9.73,0,0,0,1,.61,10.17,10.17,0,0,0,1.81.78A13.15,13.15,0,0,1,157.25,440.74Z" style="fill: rgb(38, 50, 56); transform-origin: 154.4px 439.18px;" id="eldeeq7wsmi5e" class="animable"></path><path d="M157,441a3.15,3.15,0,0,1-.43-1.86,6.7,6.7,0,0,1,.34-2.07,7.18,7.18,0,0,1,.53-1.13,1.59,1.59,0,0,1,1.25-.92.9.9,0,0,1,.78.57,2.49,2.49,0,0,1,.16.7,4.18,4.18,0,0,1,0,1.28,4.38,4.38,0,0,1-.89,1.93c-.78,1-1.56,1.15-1.58,1.09s.6-.43,1.21-1.36a4.32,4.32,0,0,0,.67-1.76,4,4,0,0,0,0-1.1c-.05-.4-.19-.74-.34-.7s-.52.28-.69.6a7.36,7.36,0,0,0-.51,1,7.11,7.11,0,0,0-.44,1.88C156.93,440.27,157.1,441,157,441Z" style="fill: rgb(38, 50, 56); transform-origin: 158.12px 438.01px;" id="el979qvbwv9u" class="animable"></path><path d="M118.72,219.3s-6,.27-10,20.79S74.23,426.88,74.23,426.88l22.11.2L138,269l-2.77,163,22.46,1.72s16.85-180.29,17-190.78c.2-13.08-7.31-26.31-7.31-26.31Z" style="fill: rgb(38, 50, 56); transform-origin: 124.462px 325.175px;" id="el06n3byzmehf5" class="animable"></path><path d="M149.11,217.55c.14,0-2.16,11.75-5.13,26.18s-5.49,26.11-5.63,26.08,2.15-11.75,5.12-26.18S149,217.52,149.11,217.55Z" style="fill: rgb(69, 90, 100); transform-origin: 143.73px 243.68px;" id="ela5la01h86lk" class="animable"></path><path d="M152.55,220.48c0-.06.6-.24,1.29.37a1.83,1.83,0,0,1,.6,1.41,1.77,1.77,0,0,1-1.13,1.52,1.79,1.79,0,0,1-1.88-.25,1.87,1.87,0,0,1-.59-1.42c0-.92.62-1.24.63-1.18a2.85,2.85,0,0,0-.26,1.17,1.53,1.53,0,0,0,.53,1.06,1.43,1.43,0,0,0,2.22-.93,1.52,1.52,0,0,0-.38-1.12C153.09,220.54,152.54,220.56,152.55,220.48Z" style="fill: rgb(69, 90, 100); transform-origin: 152.64px 222.174px;" id="el1w5s32o63fr" class="animable"></path><path d="M151.6,228.6c0-.06.62,0,1,.83a1.76,1.76,0,0,1-.07,1.48,1.76,1.76,0,0,1-3.1-.25,1.74,1.74,0,0,1,.17-1.46c.47-.75,1.11-.73,1.09-.67s-.48.2-.77.84a1.48,1.48,0,0,0,0,1.12,1.33,1.33,0,0,0,2.24.18,1.49,1.49,0,0,0,.13-1.12C152,228.87,151.55,228.67,151.6,228.6Z" style="fill: rgb(69, 90, 100); transform-origin: 151.036px 230.114px;" id="elsmlqkoipytj" class="animable"></path><path d="M130.41,220.68a3.83,3.83,0,0,1-.26,1,16.67,16.67,0,0,1-1.17,2.65,19.43,19.43,0,0,1-15.38,10.13,16.64,16.64,0,0,1-2.89,0,4,4,0,0,1-1-.16c0-.1,1.51.07,3.9-.23a20.29,20.29,0,0,0,15.1-9.95C129.88,222.1,130.32,220.65,130.41,220.68Z" style="fill: rgb(69, 90, 100); transform-origin: 120.06px 227.601px;" id="el3uw7edfp4z9" class="animable"></path><path d="M173.43,235.27s-.26-.12-.67-.4a12,12,0,0,1-1.6-1.38,17,17,0,0,1-4.89-12.69,11,11,0,0,1,.27-2.09c.11-.49.18-.75.22-.74s-.12,1.09-.12,2.84a18.54,18.54,0,0,0,4.79,12.43C172.6,234.53,173.48,235.19,173.43,235.27Z" style="fill: rgb(69, 90, 100); transform-origin: 169.843px 226.62px;" id="elwc3oucp8rrk" class="animable"></path><path d="M251,235.85c.33-.8.24-.48-5.06-4,0,0,7.6,5,6.81,2.62a9.7,9.7,0,0,0-2.47-2.29c2,1.18,3.16,1.31,3.51.83.6-.83-3.75-4-5.82-5.43a49.83,49.83,0,0,0,5.94,3.65c1.23.38.64-1.06-.19-2.11s-7.27-7.25-9-9.1a1.5,1.5,0,0,1,0-2.28c3.1-2,4.46-5.19,4.42-6.24a1.13,1.13,0,0,0-2.12-.36,13.72,13.72,0,0,1-2.71,2.56,8.86,8.86,0,0,1-2.62,1.41c-1.1.36-6.51.06-7.67-.53l-3.69,12.51s13.39,6.26,15.93,7.48C249.38,236.05,250.77,236.46,251,235.85Z" style="fill: rgb(255, 190, 157); transform-origin: 242.472px 223.328px;" id="el3065wfuu3wr" class="animable"></path><path d="M243.53,230c-.11.15,1.63,1.42,3.88,2.85s4.14,2.46,4.23,2.31-1.65-1.43-3.89-2.85S243.63,229.81,243.53,230Z" style="fill: rgb(235, 153, 110); transform-origin: 247.584px 232.576px;" id="elupgnbhxgrv" class="animable"></path><path d="M244.79,227.55c-.1.15,1.68,1.61,4,3.27s4.24,2.89,4.34,2.75-1.67-1.61-4-3.27S244.9,227.41,244.79,227.55Z" style="fill: rgb(235, 153, 110); transform-origin: 248.96px 230.56px;" id="elm1czjk6pd3" class="animable"></path><path d="M246.12,225.07c-.1.14,1.56,1.56,3.71,3.16s4,2.78,4.08,2.64-1.55-1.56-3.7-3.16S246.23,224.93,246.12,225.07Z" style="fill: rgb(235, 153, 110); transform-origin: 250.014px 227.97px;" id="elh26i7qvz6he" class="animable"></path><path d="M109.93,179.76l9.82.54a49.32,49.32,0,0,0,2.78,8c7.91-13.72,14-32.11,15.56-39.5q-.33-1.09-.81-2.46a10.44,10.44,0,0,1,.12-4.16c.27-1.64.73-3.86.86-4.88.43-3.12.93-3.62,2-3.26,1.48.48-.61,8.77.6,8.95.66.09,1.45-2.75,1.69-5.08s1.28-9.49,2.05-10c1.13-.7,2.11.41,1.83,2.73s-.65,9.35.58,9.44,2.23-11.79,2.23-11.79-.19-2.58,1.23-2.52c2.57.11.57,12.64.35,13.83-.16.82,1.18,1,1.3.08s.74-11.89,3.35-11.8c2,.07-1.55,10.32-.42,12.7s1.91-8.07,3.83-7.93c.71.06,1.24.2-.07,6.11a134.8,134.8,0,0,1-4.59,13.86c-3,16.4-16.39,68.86-37.31,59.26-11.7-5.37-17.17-32-17.17-32Z" style="fill: rgb(255, 190, 157); transform-origin: 129.676px 169.406px;" id="eln2a6p6qmu1g" class="animable"></path><path d="M154.24,152.71a1.41,1.41,0,0,1,.1-.36c.09-.26.2-.6.35-1,.33-.95.78-2.27,1.37-4s1.3-3.83,2-6.31c.36-1.23.66-2.57.93-4,.14-.72.27-1.46.36-2.22a8.55,8.55,0,0,0,0-1.13c0-.39-.09-.71-.4-.72s-.53.18-.75.51a6.21,6.21,0,0,0-.49,1.11c-.28.79-.5,1.63-.72,2.48s-.42,1.74-.68,2.64a4.11,4.11,0,0,1-.6,1.38.55.55,0,0,1-.27.17.45.45,0,0,1-.38-.09,1.29,1.29,0,0,1-.28-.37,2.86,2.86,0,0,1-.21-.77,24.72,24.72,0,0,1,.6-6c.17-1,.35-2,.48-3,.06-.51.12-1,.13-1.54s-.07-1.11-.28-1.2-.72.19-1,.61a6.12,6.12,0,0,0-.65,1.42,20.75,20.75,0,0,0-.77,3.2c-.19,1.1-.34,2.22-.47,3.36-.05.57-.11,1.14-.16,1.72l-.08.87a1.27,1.27,0,0,1-.4,1,1,1,0,0,1-1.18,0,.82.82,0,0,1-.36-.57,1.13,1.13,0,0,1,0-.32l0-.21.27-1.75c.17-1.18.31-2.36.42-3.56s.2-2.41.22-3.62a12,12,0,0,0-.36-3.56,1.19,1.19,0,0,0-.5-.72.6.6,0,0,0-.67.22,3.27,3.27,0,0,0-.38,1.94v0c-.22,2.35-.47,4.66-.81,6.93-.17,1.13-.36,2.26-.64,3.37-.08.27-.16.55-.26.83a1.68,1.68,0,0,1-.57.86.6.6,0,0,1-.73-.16,1.2,1.2,0,0,1-.27-.45,4.07,4.07,0,0,1-.23-.86,33.43,33.43,0,0,1-.06-6.55,17.28,17.28,0,0,0,.17-3.07,1.7,1.7,0,0,0-.56-1.14.67.67,0,0,0-.52-.08,1.59,1.59,0,0,0-.27.12c-.09.08-.08,0-.14.17a13.65,13.65,0,0,0-.79,2.79c-.2,1-.37,1.91-.52,2.85s-.29,1.86-.41,2.78-.18,1.82-.36,2.72a14.87,14.87,0,0,1-.7,2.58,5,5,0,0,1-.29.62c-.14.19-.22.43-.6.55a.5.5,0,0,1-.51-.22,1.48,1.48,0,0,1-.16-.37,4,4,0,0,1-.08-.66c0-1.71.23-3.27.32-4.78a12.06,12.06,0,0,0,0-2.17c0-.32-.15-.7-.33-.77a.92.92,0,0,0-.81,0,2.81,2.81,0,0,0-.74,1.64c-.15.61-.21,1.23-.32,1.82-.42,2.36-.86,4.4-1.07,6.06a8.22,8.22,0,0,0,0,2.2c.14.6.35,1.14.46,1.56s.22.72.29,1a1.76,1.76,0,0,1,.08.33,1.31,1.31,0,0,1-.14-.31l-.34-1c-.14-.43-.35-.91-.52-1.57a8,8,0,0,1,0-2.26c.19-1.69.59-3.71,1-6.08.11-.59.17-1.21.3-1.85a9.43,9.43,0,0,1,.27-1,1.7,1.7,0,0,1,.62-.91,1.26,1.26,0,0,1,1.18,0A1.35,1.35,0,0,1,141,135a12.18,12.18,0,0,1,0,2.26c-.07,1.52-.31,3.11-.27,4.73a3.42,3.42,0,0,0,.07.57c0,.19.14.27.12.23s.19-.16.27-.32a4.64,4.64,0,0,0,.26-.55,13.48,13.48,0,0,0,.65-2.5c.17-.87.23-1.77.35-2.7s.24-1.85.39-2.8.32-1.9.51-2.87a13,13,0,0,1,.84-2.95,1,1,0,0,1,.35-.39,1.94,1.94,0,0,1,.42-.17,1.22,1.22,0,0,1,1,.15,2.16,2.16,0,0,1,.81,1.52,6,6,0,0,1,0,1.64c-.05.51-.1,1-.13,1.56a31.86,31.86,0,0,0,.06,6.4,4,4,0,0,0,.2.74.68.68,0,0,0,.15.26s0,0,.05,0h0c0,.23,0,0,0,.09s0,0,0-.08a2,2,0,0,0,.29-.55q.14-.37.24-.78c.27-1.06.45-2.18.62-3.3.34-2.25.59-4.56.8-6.9v.05a3.86,3.86,0,0,1,.51-2.37,1.25,1.25,0,0,1,1.39-.41,1.79,1.79,0,0,1,.86,1.1,12.54,12.54,0,0,1,.39,3.77c0,1.24-.11,2.46-.22,3.67s-.26,2.4-.43,3.58c-.09.6-.18,1.18-.27,1.77-.08.37-.06.38,0,.49a.42.42,0,0,0,.47,0c.12-.09.14-.26.17-.59l.07-.87.18-1.73c.12-1.14.28-2.28.47-3.39a22.87,22.87,0,0,1,.8-3.29,7.29,7.29,0,0,1,.73-1.55,2.23,2.23,0,0,1,.64-.66,1.1,1.1,0,0,1,1-.15,1.17,1.17,0,0,1,.55.88,4.91,4.91,0,0,1,.05.85c0,.55-.07,1.08-.13,1.61-.14,1-.33,2.06-.51,3.07a25.22,25.22,0,0,0-.62,5.79,2.58,2.58,0,0,0,.16.61,1.15,1.15,0,0,0,.13.2s0,0,0,0,0,0,0,0,0,0,0-.07a4,4,0,0,0,.49-1.17c.26-.87.47-1.75.7-2.61a25.55,25.55,0,0,1,.75-2.53,6.24,6.24,0,0,1,.54-1.18,1.91,1.91,0,0,1,.46-.53.83.83,0,0,1,.35-.18,1.26,1.26,0,0,1,.39,0,.77.77,0,0,1,.63.46,1.84,1.84,0,0,1,.13.66,7.88,7.88,0,0,1-.07,1.21c-.09.78-.24,1.52-.38,2.25-.29,1.43-.61,2.79-1,4-.75,2.48-1.5,4.58-2.11,6.29s-1.13,3-1.48,3.92c-.17.42-.31.75-.41,1A2.17,2.17,0,0,1,154.24,152.71Z" style="fill: rgb(235, 153, 110); transform-origin: 148.401px 139.101px;" id="ela9rb7akx1r" class="animable"></path><path d="M99.65,180.89c1.9,6.71,5.62,17.06,9.61,28a1.89,1.89,0,0,0,3.49.17l9.78-20.69s-2.36-17-2.16-16.39-20.18,2.2-20.18,2.2Z" style="fill: rgb(196, 0, 148); transform-origin: 111.09px 191.054px;" id="elkvmpkp89ad" class="animable"></path><path d="M121.69,177.56c0,.08-1.22.44-3.15,1.18a44.49,44.49,0,0,0-7.26,3.54,45.54,45.54,0,0,0-6.5,4.8c-1.55,1.37-2.44,2.31-2.5,2.25s.17-.28.55-.73a24.08,24.08,0,0,1,1.7-1.79,37.51,37.51,0,0,1,6.48-5,38.16,38.16,0,0,1,7.4-3.44,23.16,23.16,0,0,1,2.38-.68A2.86,2.86,0,0,1,121.69,177.56Z" style="fill: rgb(250, 250, 250); transform-origin: 111.98px 183.446px;" id="elb3yh7ayvzci" class="animable"></path><path d="M125.57,182.72a10.61,10.61,0,0,1-1.64-2.14,36.56,36.56,0,0,1-3-5.74,36,36,0,0,1-1.93-6.2,10.22,10.22,0,0,1-.35-2.66,18.48,18.48,0,0,1,.71,2.57,50,50,0,0,0,2,6.09,51.12,51.12,0,0,0,2.86,5.75A21,21,0,0,1,125.57,182.72Z" style="fill: rgb(38, 50, 56); transform-origin: 122.11px 174.35px;" id="ely5bjev001c" class="animable"></path><path d="M132.09,91.1a22,22,0,0,0-1.91,18.81c1,2.75,2.6,5.46,2.31,8.38s-2.57,5.81-1.77,8.69c.48,1.71,1.94,3,2.51,4.66.65,2,0,4.11-.35,6.16-.8,5.24.88,10.51,1.29,15.79s-1,11.47-5.72,13.77c-1.43.7-3.3.9-4.49-.17-1.52-1.35-1.1-3.79-.68-5.79,4.14-20-8.65-39.52-5.73-59.76.47-3.24,2.28-8.74,4.61-11s8.8-2,11,.4" style="fill: rgb(38, 50, 56); transform-origin: 125.675px 128.511px;" id="ellg09hstiqhf" class="animable"></path><path d="M112.39,149.12s.61-.72,1.51-2.14a19.39,19.39,0,0,0,2.61-6.55,19.92,19.92,0,0,0,.31-4.86,51.48,51.48,0,0,1-.21-5.69,12.3,12.3,0,0,1,.57-3.06,17.06,17.06,0,0,1,1.38-2.94c1.12-1.89,2.53-3.65,3.83-5.53a15.18,15.18,0,0,0,2.72-6,18.71,18.71,0,0,0-.35-6.13,23.31,23.31,0,0,1-.44-5.68,19.11,19.11,0,0,1,1-4.88,18.55,18.55,0,0,1,3.54-6.23,13,13,0,0,1,1.36-1.39,2.68,2.68,0,0,1,.52-.43s-.67.65-1.73,2a19.2,19.2,0,0,0-4.22,11,22.77,22.77,0,0,0,.49,5.58,19,19,0,0,1,.38,6.3,15.73,15.73,0,0,1-2.8,6.17c-1.31,1.91-2.72,3.66-3.82,5.5a15.6,15.6,0,0,0-1.34,2.84,11.59,11.59,0,0,0-.57,2.94,54.22,54.22,0,0,0,.16,5.63,20,20,0,0,1-.38,4.95,18.74,18.74,0,0,1-2.8,6.59,14.53,14.53,0,0,1-1.2,1.54A3.2,3.2,0,0,1,112.39,149.12Z" style="fill: rgb(69, 90, 100); transform-origin: 121.565px 118.365px;" id="elq64uwpdkq6g" class="animable"></path><path d="M102.91,150.61a3.67,3.67,0,0,1,.31-.67c.25-.47.57-1.09,1-1.87.84-1.63,2.09-4,3.32-7A30.51,30.51,0,0,0,110,130a21.5,21.5,0,0,0-.25-3.28c-.17-1.12-.43-2.25-.6-3.43a9.72,9.72,0,0,1,.08-3.68,6.58,6.58,0,0,1,2-3.21c1.88-1.71,4.15-2.83,5.33-4.84a16.37,16.37,0,0,0,1.77-6.41,25.06,25.06,0,0,1,1.38-6,21.69,21.69,0,0,1,8.09-10.22,16.74,16.74,0,0,1,1.83-1.07,3,3,0,0,1,.68-.3s-.9.48-2.39,1.54a21.85,21.85,0,0,0-5.37,5.49,21.25,21.25,0,0,0-2.44,4.71,25.45,25.45,0,0,0-1.3,6c-.3,2.13-.54,4.51-1.82,6.62s-3.62,3.31-5.41,5a6.12,6.12,0,0,0-1.89,3,9.26,9.26,0,0,0-.07,3.48c.16,1.15.41,2.29.58,3.42a20.29,20.29,0,0,1,.24,3.36,30.36,30.36,0,0,1-2.59,11.25,67.08,67.08,0,0,1-3.48,7L103.31,150A3.45,3.45,0,0,1,102.91,150.61Z" style="fill: rgb(69, 90, 100); transform-origin: 116.61px 119.085px;" id="elzeqtwg9r6ls" class="animable"></path></g><g id="freepik--Plant--inject-2" class="animable" style="transform-origin: 440.347px 361.79px;"><path d="M433.77,433.18a2.35,2.35,0,0,1,.18-.42c.14-.3.33-.7.56-1.21a29.54,29.54,0,0,0,1.67-4.84c1.1-4.3,1.49-10.87-.14-18.67a100.91,100.91,0,0,0-3.47-12.55c-1.46-4.45-3.17-9.17-4.56-14.28a55.38,55.38,0,0,1-2.25-16.42c.21-5.81,1.93-11.6,3.82-17.38S433.42,336,434,330.3a26.11,26.11,0,0,0-3.14-15.8c-2.5-4.61-5.65-8.56-8-12.64a44,44,0,0,1-4.81-12.16,45.33,45.33,0,0,1-.31-18.82,34.68,34.68,0,0,1,2-6.65,2.57,2.57,0,0,1-.12.44l-.4,1.27c-.34,1.12-.79,2.8-1.22,5a46,46,0,0,0,.49,18.69,43.51,43.51,0,0,0,4.83,12c2.35,4,5.51,8,8.07,12.63a26.64,26.64,0,0,1,3.23,16.13c-.59,5.78-2.55,11.47-4.44,17.24s-3.59,11.5-3.8,17.21a54.63,54.63,0,0,0,2.2,16.26c1.37,5.08,3.05,9.8,4.5,14.27a98.25,98.25,0,0,1,3.4,12.62c1.59,7.86,1.14,14.5,0,18.81a27.84,27.84,0,0,1-1.79,4.83l-.62,1.19A2.06,2.06,0,0,1,433.77,433.18Z" style="fill: rgb(38, 50, 56); transform-origin: 427.206px 348.705px;" id="ele73wxispw7" class="animable"></path><path d="M426.06,305.89s-4.78-15.31,3.8-24.27a.53.53,0,0,1,.91.26C431.23,284.41,431.8,292.11,426.06,305.89Z" style="fill: rgb(196, 0, 148); transform-origin: 427.887px 293.67px;" id="elwns7yx8ghc" class="animable"></path><path d="M428.93,286.72a14.65,14.65,0,0,1-.32,2.82c-.32,1.95-.69,4.23-1.09,6.75s-.77,4.81-1.08,6.75a16.84,16.84,0,0,1-.5,2.8A11.86,11.86,0,0,1,426,303c.16-1.75.47-4.15.9-6.79s.9-5,1.27-6.73A12.4,12.4,0,0,1,428.93,286.72Z" style="fill: rgb(38, 50, 56); transform-origin: 427.406px 296.28px;" id="elo0drbkxp2hp" class="animable"></path><path d="M431.68,342s2.93-15.77,14.71-19.67a.53.53,0,0,1,.68.66C446.29,325.42,443.2,332.49,431.68,342Z" style="fill: rgb(196, 0, 148); transform-origin: 439.387px 332.15px;" id="eljjj14gt31p8" class="animable"></path><path d="M443.18,326.38a14.81,14.81,0,0,1-1.6,2.35l-4.13,5.45-4.1,5.47a16,16,0,0,1-1.75,2.23,11.84,11.84,0,0,1,1.4-2.48c1-1.47,2.36-3.45,4-5.58s3.13-4,4.26-5.36A12.88,12.88,0,0,1,443.18,326.38Z" style="fill: rgb(38, 50, 56); transform-origin: 437.39px 334.13px;" id="elphovbx975x" class="animable"></path><path d="M428.5,381.53s-1.78-15.94,8.36-23.09a.52.52,0,0,1,.84.43C437.67,361.44,436.76,369.1,428.5,381.53Z" style="fill: rgb(196, 0, 148); transform-origin: 433.04px 369.93px;" id="el6nspqcyxj49" class="animable"></path><path d="M435,363.26a13.32,13.32,0,0,1-.85,2.71l-2.36,6.42c-.88,2.4-1.67,4.57-2.34,6.42a16.44,16.44,0,0,1-1,2.65,11.68,11.68,0,0,1,.62-2.78c.49-1.68,1.25-4,2.18-6.5s1.84-4.75,2.53-6.36A13.93,13.93,0,0,1,435,363.26Z" style="fill: rgb(38, 50, 56); transform-origin: 431.725px 372.36px;" id="elxcfpszk3n4" class="animable"></path><path d="M437.37,421.31s-1.2-16,9.18-22.78a.53.53,0,0,1,.83.46C447.26,401.56,446.08,409.19,437.37,421.31Z" style="fill: rgb(196, 0, 148); transform-origin: 442.354px 409.873px;" id="eljxkk5mwo9e9" class="animable"></path><path d="M444.49,403.29a13.85,13.85,0,0,1-.95,2.68c-.74,1.82-1.62,4-2.59,6.33s-1.82,4.5-2.56,6.33a15.56,15.56,0,0,1-1.13,2.61,12,12,0,0,1,.73-2.76c.55-1.66,1.39-3.94,2.41-6.41s2-4.69,2.75-6.27A13.36,13.36,0,0,1,444.49,403.29Z" style="fill: rgb(38, 50, 56); transform-origin: 440.875px 412.265px;" id="elyjxg7b67iw" class="animable"></path><path d="M419.18,292.44S405,285,404.69,272.61a.54.54,0,0,1,.83-.46C407.63,273.61,413.49,278.65,419.18,292.44Z" style="fill: rgb(196, 0, 148); transform-origin: 411.935px 282.253px;" id="el5e6ox59jxoj" class="animable"></path><path d="M407.64,276.87a13.75,13.75,0,0,1,1.77,2.23c1.16,1.59,2.51,3.47,4,5.54l4,5.52a15.67,15.67,0,0,1,1.62,2.33,11.76,11.76,0,0,1-1.95-2.07c-1.13-1.34-2.61-3.26-4.17-5.43s-2.93-4.18-3.87-5.65A13.66,13.66,0,0,1,407.64,276.87Z" style="fill: rgb(38, 50, 56); transform-origin: 413.335px 284.68px;" id="ely4w14nay76" class="animable"></path><path d="M434.45,325.31s-14.64-6.55-15.67-18.92a.53.53,0,0,1,.8-.5C421.77,307.22,427.92,311.88,434.45,325.31Z" style="fill: rgb(196, 0, 148); transform-origin: 426.614px 315.562px;" id="el1afau0y3gnr" class="animable"></path><path d="M422,310.47a13.57,13.57,0,0,1,1.9,2.11l4.34,5.29,4.35,5.27a16,16,0,0,1,1.76,2.23,12.18,12.18,0,0,1-2.08-1.95c-1.2-1.28-2.8-3.1-4.49-5.17s-3.17-4-4.21-5.41A12.85,12.85,0,0,1,422,310.47Z" style="fill: rgb(38, 50, 56); transform-origin: 428.175px 317.92px;" id="elmaqqgxy8iao" class="animable"></path><path d="M426,362s-10-12.5-5.33-24a.53.53,0,0,1,.94-.08C423,340.09,426.33,347.05,426,362Z" style="fill: rgb(196, 0, 148); transform-origin: 422.725px 349.835px;" id="elfgo93n9vqf6" class="animable"></path><path d="M421.68,343.08a13.63,13.63,0,0,1,.74,2.75c.42,1.92.91,4.18,1.45,6.68s1.05,4.75,1.47,6.67a15.67,15.67,0,0,1,.55,2.79,12,12,0,0,1-1-2.68c-.49-1.69-1.09-4-1.65-6.66s-1-5-1.28-6.72A13,13,0,0,1,421.68,343.08Z" style="fill: rgb(38, 50, 56); transform-origin: 423.785px 352.525px;" id="elkjz2ptvellh" class="animable"></path><path d="M436,405.11s-14.53-6.79-15.35-19.17a.53.53,0,0,1,.81-.5C423.61,386.81,429.68,391.58,436,405.11Z" style="fill: rgb(196, 0, 148); transform-origin: 428.324px 395.234px;" id="elm223z44ax8" class="animable"></path><path d="M423.77,390.06a14.89,14.89,0,0,1,1.86,2.15l4.25,5.35,4.26,5.35a15.68,15.68,0,0,1,1.72,2.26,11.78,11.78,0,0,1-2-2c-1.19-1.3-2.75-3.15-4.41-5.25s-3.1-4.05-4.12-5.48A12.23,12.23,0,0,1,423.77,390.06Z" style="fill: rgb(38, 50, 56); transform-origin: 429.815px 397.615px;" id="elv3hvyrrpaq8" class="animable"></path><path d="M464.91,342.07s0,.12,0,.35,0,.61,0,1c0,1-.1,2.27-.17,3.89-.18,3.42-.45,8.19-.76,13.89h0v0c-1,5.8-4,12.23-8,18.48-2.91,4.6-6,8.78-8.6,12.67A89.36,89.36,0,0,0,441,403.05a44.9,44.9,0,0,0-3,7.82c-.25.95-.45,1.7-.56,2.21a4.65,4.65,0,0,1-.21.78,3.63,3.63,0,0,1,.1-.8c.07-.52.22-1.28.45-2.25a40.87,40.87,0,0,1,2.85-7.95A85.88,85.88,0,0,1,447,392.09c2.62-3.92,5.65-8.11,8.55-12.68,3.95-6.22,6.89-12.55,8-18.26v0c.4-5.69.73-10.45,1-13.87.13-1.62.24-2.91.32-3.88,0-.4.07-.74.1-1A1.32,1.32,0,0,1,464.91,342.07Z" style="fill: rgb(38, 50, 56); transform-origin: 451.1px 377.965px;" id="el52nn2o1sxl5" class="animable"></path><path d="M456.26,378.53s6.15-14.8-1.58-24.51a.53.53,0,0,0-.93.18C453.06,356.68,451.79,364.29,456.26,378.53Z" style="fill: rgb(196, 0, 148); transform-origin: 455.81px 366.172px;" id="el1qx7yu7dpuu" class="animable"></path><path d="M455.14,359.19a13,13,0,0,1,.49,2.8c.22,1.74.46,4.15.65,6.82s.28,5.09.28,6.85a11.6,11.6,0,0,1-.17,2.84,15,15,0,0,1-.25-2.83c-.13-2-.29-4.27-.46-6.82s-.33-4.86-.47-6.82A14.46,14.46,0,0,1,455.14,359.19Z" style="fill: rgb(38, 50, 56); transform-origin: 455.842px 368.845px;" id="el7wyoya15jh8" class="animable"></path><g id="elxbar0nky1dh"><g style="opacity: 0.3; transform-origin: 455.81px 366.172px;" class="animable"><path d="M456.26,378.53s6.15-14.8-1.58-24.51a.53.53,0,0,0-.93.18C453.06,356.68,451.79,364.29,456.26,378.53Z" id="el4kn31uscb3h" class="animable" style="transform-origin: 455.81px 366.172px;"></path></g></g><path d="M437.21,414.22s4.93-15.26-3.57-24.3a.53.53,0,0,0-.91.25C432.25,392.69,431.6,400.39,437.21,414.22Z" style="fill: rgb(196, 0, 148); transform-origin: 435.529px 401.984px;" id="el8csho26972n" class="animable"></path><path d="M434.52,395a12.27,12.27,0,0,1,.72,2.76c.36,1.71.79,4.1,1.2,6.74s.69,5.05.84,6.8a12,12,0,0,1,.05,2.85,17.08,17.08,0,0,1-.48-2.8c-.29-1.95-.63-4.23-1-6.76s-.73-4.81-1-6.76A14.48,14.48,0,0,1,434.52,395Z" style="fill: rgb(38, 50, 56); transform-origin: 435.956px 404.575px;" id="elz9blzb4g0hp" class="animable"></path><g id="elpdmzs7it40h"><g style="opacity: 0.3; transform-origin: 435.529px 401.984px;" class="animable"><path d="M437.21,414.22s4.93-15.26-3.57-24.3a.53.53,0,0,0-.91.25C432.25,392.69,431.6,400.39,437.21,414.22Z" id="elh1nkn1xsrh" class="animable" style="transform-origin: 435.529px 401.984px;"></path></g></g><path d="M464.1,360.44s13.13-9.2,11.81-21.54a.53.53,0,0,0-.88-.34C473.12,340.28,468,346,464.1,360.44Z" style="fill: rgb(196, 0, 148); transform-origin: 470.052px 349.433px;" id="elqwh0j6sgkt" class="animable"></path><g id="el9r0z7iofab6"><g style="opacity: 0.3; transform-origin: 470.052px 349.433px;" class="animable"><path d="M464.1,360.44s13.13-9.2,11.81-21.54a.53.53,0,0,0-.88-.34C473.12,340.28,468,346,464.1,360.44Z" id="el4pzygouvgol" class="animable" style="transform-origin: 470.052px 349.433px;"></path></g></g><path d="M473.53,343.51a12.33,12.33,0,0,1-1.09,2.63c-.75,1.58-1.84,3.74-3.11,6.1s-2.49,4.45-3.43,5.93a11.86,11.86,0,0,1-1.67,2.3,14.73,14.73,0,0,1,1.3-2.52c.94-1.73,2.05-3.75,3.27-6l3.26-6A14.61,14.61,0,0,1,473.53,343.51Z" style="fill: rgb(38, 50, 56); transform-origin: 468.88px 351.99px;" id="elbql5cnpvobq" class="animable"></path><path d="M442.51,399.09s15.84-2.47,20.08-14.13a.53.53,0,0,0-.63-.7C459.49,385,452.33,387.85,442.51,399.09Z" style="fill: rgb(196, 0, 148); transform-origin: 452.567px 391.666px;" id="elbfmlprwsfie" class="animable"></path><g id="eluvfkkz2tp9l"><g style="opacity: 0.3; transform-origin: 452.567px 391.666px;" class="animable"><path d="M442.51,399.09s15.84-2.47,20.08-14.13a.53.53,0,0,0-.63-.7C459.49,385,452.33,387.85,442.51,399.09Z" id="el2vw4l3n6h5a" class="animable" style="transform-origin: 452.567px 391.666px;"></path></g></g><path d="M458.43,388.05a12.84,12.84,0,0,1-2.14,1.87c-1.37,1.1-3.3,2.56-5.47,4.12s-4.2,2.89-5.7,3.81a11.57,11.57,0,0,1-2.52,1.33,15.44,15.44,0,0,1,2.29-1.69l5.58-3.94,5.57-4A13.29,13.29,0,0,1,458.43,388.05Z" style="fill: rgb(38, 50, 56); transform-origin: 450.515px 393.615px;" id="ell4wuptl72g" class="animable"></path><polygon points="427.39 428.25 422.77 459.35 451.57 459.35 447.84 428.25 427.39 428.25" style="fill: rgb(69, 90, 100); transform-origin: 437.17px 443.8px;" id="el1sefnbsy931" class="animable"></polygon><path d="M449,437.88c0,.17-5.2.3-11.61.3s-11.62-.13-11.62-.3a114.71,114.71,0,0,1,11.62-.3A114.58,114.58,0,0,1,449,437.88Z" style="fill: rgb(38, 50, 56); transform-origin: 437.385px 437.862px;" id="elt3nfna90ov" class="animable"></path><path d="M449.56,440.36c0,.17-5.37.3-12,.3s-12-.13-12-.3,5.37-.3,12-.3S449.56,440.19,449.56,440.36Z" style="fill: rgb(38, 50, 56); transform-origin: 437.56px 440.36px;" id="el2jwrpl1yzq5" class="animable"></path></g><g id="freepik--Boxes--inject-2" class="animable" style="transform-origin: 298.555px 292.751px;"><path d="M337.57,126.54s-.27,0-.79,0a19.23,19.23,0,0,0-2.28,0,25.62,25.62,0,0,0-8.53,2,26.19,26.19,0,0,0-10.82,8.43,23.63,23.63,0,0,0-3.78,7.73A26,26,0,0,0,314,164.34a22.22,22.22,0,0,0,3.4,4.52,18.48,18.48,0,0,0,4.6,3.6,11.3,11.3,0,0,0,5.77,1.45,8.29,8.29,0,0,0,5.59-2.26,8.07,8.07,0,0,0,2.23-5.76,10.62,10.62,0,0,0-2-6.13c-2.59-3.65-6.79-6.1-11.26-7.42a27.65,27.65,0,0,0-14.2-.2,29.76,29.76,0,0,0-6.84,2.72,24.65,24.65,0,0,0-5.87,4.61c-.41.47-.88.9-1.25,1.42l-1.13,1.52a28.55,28.55,0,0,0-1.84,3.34,27.1,27.1,0,0,0-2.17,7.37,27.94,27.94,0,0,0,2,15,23.17,23.17,0,0,0,9.65,11,16,16,0,0,0,6.84,2.07,12.08,12.08,0,0,0,6.75-1.62,10.55,10.55,0,0,0,4.56-5A9.06,9.06,0,0,0,319,188a13.23,13.23,0,0,0-3.76-5.32,17.22,17.22,0,0,0-5.53-3.21,21.43,21.43,0,0,0-12.18-.21,23.73,23.73,0,0,0-10,5.57,22.84,22.84,0,0,0-5.73,8.87,25.7,25.7,0,0,0,.27,18,27.29,27.29,0,0,0,8.23,11,29.61,29.61,0,0,0,7.57,4.41c.94.35,1.67.61,2.17.75l.74.24s-.26-.05-.76-.19a21.51,21.51,0,0,1-2.18-.71,28.33,28.33,0,0,1-7.66-4.34,27.41,27.41,0,0,1-8.39-11.05,26,26,0,0,1-.33-18.19,22.93,22.93,0,0,1,5.79-9,24.19,24.19,0,0,1,10.15-5.7,21.89,21.89,0,0,1,12.44.2,17.52,17.52,0,0,1,5.69,3.29,13.58,13.58,0,0,1,3.9,5.51,9.58,9.58,0,0,1-.1,6.89,11.2,11.2,0,0,1-4.77,5.21,12.62,12.62,0,0,1-7,1.7,16.26,16.26,0,0,1-7-2.14,23.64,23.64,0,0,1-9.89-11.19,28.5,28.5,0,0,1-2.06-15.28,27.86,27.86,0,0,1,2.22-7.52,28.94,28.94,0,0,1,1.88-3.41l1.16-1.55c.37-.53.85-1,1.27-1.46a25.33,25.33,0,0,1,6-4.7,30.13,30.13,0,0,1,7-2.76,28.14,28.14,0,0,1,14.47.21c4.56,1.36,8.83,3.85,11.52,7.63a11,11,0,0,1,2.1,6.4,8.54,8.54,0,0,1-2.37,6.09,8.75,8.75,0,0,1-5.9,2.37,11.63,11.63,0,0,1-6-1.51,18.59,18.59,0,0,1-4.7-3.69,23,23,0,0,1-3.45-4.61,26.37,26.37,0,0,1-2.64-20,23.9,23.9,0,0,1,3.87-7.81,26.32,26.32,0,0,1,11-8.45,25,25,0,0,1,8.59-1.88,17.47,17.47,0,0,1,2.3,0Z" style="fill: rgb(38, 50, 56); transform-origin: 308.774px 177.261px;" id="ele7yca6lghl5" class="animable"></path><rect x="230.75" y="226.6" width="140.21" height="108.14" style="fill: rgb(196, 0, 148); transform-origin: 300.855px 280.67px;" id="elm7vuzvqm6q" class="animable"></rect><polygon points="230.75 226.6 256.65 250.76 394.48 250.76 370.96 226.6 230.75 226.6" style="fill: rgb(196, 0, 148); transform-origin: 312.615px 238.68px;" id="elxqucl4kkqts" class="animable"></polygon><path d="M230.75,226.6,371,226.35h.11l.08.07,23.28,23.91.24.25.43.44h-.62l-137.83-.11h-.06l0,0L230.75,226.6l26,24-.11,0,137.83-.1-.18.44-.25-.25-23.27-23.91.18.08Z" style="fill: rgb(38, 50, 56); transform-origin: 312.945px 238.685px;" id="elqouogpzigj" class="animable"></path><path d="M272.87,276.47a2.9,2.9,0,1,0,.21,0" style="fill: rgb(38, 50, 56); transform-origin: 272.975px 279.369px;" id="el7oftyi9j6s" class="animable"></path><path d="M306,276.47a2.89,2.89,0,1,0,.22,0" style="fill: rgb(38, 50, 56); transform-origin: 306.11px 279.359px;" id="eltz72d5ve9j8" class="animable"></path><path d="M306.19,302.35a20.72,20.72,0,0,0-2.78-6.21,18.25,18.25,0,0,0-5.3-5.08,16.17,16.17,0,0,0-17.13-.47,18.47,18.47,0,0,0-5.57,4.78,20.5,20.5,0,0,0-3.11,6.06,2.07,2.07,0,0,1,.08-.48,11.17,11.17,0,0,1,.37-1.33,16,16,0,0,1,2.37-4.47,18.19,18.19,0,0,1,5.63-5,16.45,16.45,0,0,1,17.62.48,18.14,18.14,0,0,1,5.34,5.28,16,16,0,0,1,2.13,4.6,11.74,11.74,0,0,1,.29,1.35A2.78,2.78,0,0,1,306.19,302.35Z" style="fill: rgb(38, 50, 56); transform-origin: 289.245px 295.087px;" id="elcikg5ji50hj" class="animable"></path><g id="elhmz0y2msfcm"><polygon points="231.07 227.79 255.87 259.23 370.96 259.23 370.96 250.76 256.65 250.76 231.07 227.79" style="opacity: 0.5; transform-origin: 301.015px 243.51px;" class="animable"></polygon></g><path d="M343.31,334.5c-.14,0-.26-18.81-.26-42s.12-42,.26-42,.27,18.8.27,42S343.46,334.5,343.31,334.5Z" style="fill: rgb(38, 50, 56); transform-origin: 343.315px 292.5px;" id="el5kz86g1trxe" class="animable"></path><rect x="352.97" y="309.98" width="12.36" height="13.97" style="fill: rgb(245, 245, 245); transform-origin: 359.15px 316.965px;" id="el5od2euqwuee" class="animable"></rect><polygon points="230.75 226.6 201.97 250.76 230.75 250.76 230.75 226.6" style="fill: rgb(196, 0, 148); transform-origin: 216.36px 238.68px;" id="eledqe9n7styn" class="animable"></polygon><g id="elpbzrvrwql3j"><g style="opacity: 0.4; transform-origin: 216.36px 238.68px;" class="animable"><polygon points="230.75 226.6 201.97 250.76 230.75 250.76 230.75 226.6" id="elob8zocf3c6g" class="animable" style="transform-origin: 216.36px 238.68px;"></polygon></g></g><rect x="213.89" y="334.74" width="161.21" height="124.34" style="fill: rgb(196, 0, 148); transform-origin: 294.495px 396.91px;" id="el7owfl8xnjhj" class="animable"></rect><g id="elvjc5nfbn4gf"><rect x="213.89" y="334.74" width="161.21" height="124.34" style="opacity: 0.3; transform-origin: 294.495px 396.91px;" class="animable"></rect></g><path d="M334.71,458.2c-.14,0-.26-27.71-.26-61.89s.12-61.9.26-61.9.26,27.71.26,61.9S334.85,458.2,334.71,458.2Z" style="fill: rgb(38, 50, 56); transform-origin: 334.71px 396.305px;" id="elcg3rbgfaz0a" class="animable"></path><rect x="349.07" y="430.78" width="12.36" height="13.97" style="fill: rgb(245, 245, 245); transform-origin: 355.25px 437.765px;" id="eld295k8pyn7" class="animable"></rect><rect x="263.07" y="335.07" width="18.31" height="26.53" style="fill: rgb(38, 50, 56); transform-origin: 272.225px 348.335px;" id="el0lcjt0rkj4jk" class="animable"></rect><rect x="263.07" y="432.18" width="18.31" height="26.53" style="fill: rgb(38, 50, 56); transform-origin: 272.225px 445.445px;" id="el95v3zpu4zxp" class="animable"></rect><path d="M373.7,334.74l-.42,0-1.21,0-4.65.05-17.13.08L293.8,335l-56.51-.07-17.12-.08-4.65-.05-1.22,0-.41,0,.41,0,1.22,0,4.65-.05,17.12-.08,56.51-.08,56.49.08,17.13.08,4.65.05,1.21,0Z" style="fill: rgb(38, 50, 56); transform-origin: 293.795px 334.795px;" id="elk9khzyfjmp" class="animable"></path></g><g id="freepik--speech-bubble--inject-2" class="animable" style="transform-origin: 66.2084px 90.3178px;"><path d="M97.42,119.47l-17.56-4.32.13,0a29.15,29.15,0,0,1-15.15,4.55,31.87,31.87,0,0,1-9.39-1.37A29.44,29.44,0,0,1,35.23,93.89a29,29,0,0,1,7.54-23.43A30.08,30.08,0,0,1,47.86,66c.94-.59,1.88-1.2,2.86-1.71l1.49-.72.74-.36.78-.28A29.51,29.51,0,0,1,66.35,61,29.23,29.23,0,0,1,92.11,80.7a30.46,30.46,0,0,1,1.62,9.48,29.09,29.09,0,0,1-4.21,15.21v-.16c4.88,8.81,7.34,13.26,7.89,14.24-.57-1-3.12-5.37-8.17-14.09l0-.08,0-.08a28.86,28.86,0,0,0,4-15,29.78,29.78,0,0,0-1.64-9.32A28.76,28.76,0,0,0,66.31,61.6a29,29,0,0,0-12.37,1.9l-.76.27-.73.36-1.46.7c-1,.51-1.88,1.1-2.81,1.68a29.71,29.71,0,0,0-5,4.34,28.49,28.49,0,0,0-7.41,23,28.93,28.93,0,0,0,10.83,19.23,28.47,28.47,0,0,0,9,4.8,31.16,31.16,0,0,0,9.23,1.39,28.88,28.88,0,0,0,15-4.39l.06,0H80Z" style="fill: rgb(38, 50, 56); transform-origin: 66.2084px 90.3178px;" id="elb1iis6qsqx" class="animable"></path><path d="M62,77.3,62.89,92a2.38,2.38,0,0,0,2.23,2.23h0a2.39,2.39,0,0,0,2.51-2.12l1.63-14.73a1.87,1.87,0,0,0-1.89-2.07l-3.57,0A1.86,1.86,0,0,0,62,77.3Z" style="fill: rgb(196, 0, 148); transform-origin: 65.6331px 84.7718px;" id="eldsscbcwk2gh" class="animable"></path><path d="M69,102.44a3.58,3.58,0,1,1-2.27-4.53A3.58,3.58,0,0,1,69,102.44Z" style="fill: rgb(196, 0, 148); transform-origin: 65.6036px 101.308px;" id="el1zgsth68rd2" class="animable"></path></g><defs>     <filter id="active" height="200%">         <feMorphology in="SourceAlpha" result="DILATED" operator="dilate" radius="2"></feMorphology>                <feFlood flood-color="#32DFEC" flood-opacity="1" result="PINK"></feFlood>        <feComposite in="PINK" in2="DILATED" operator="in" result="OUTLINE"></feComposite>        <feMerge>            <feMergeNode in="OUTLINE"></feMergeNode>            <feMergeNode in="SourceGraphic"></feMergeNode>        </feMerge>    </filter>    <filter id="hover" height="200%">        <feMorphology in="SourceAlpha" result="DILATED" operator="dilate" radius="2"></feMorphology>                <feFlood flood-color="#ff0000" flood-opacity="0.5" result="PINK"></feFlood>        <feComposite in="PINK" in2="DILATED" operator="in" result="OUTLINE"></feComposite>        <feMerge>            <feMergeNode in="OUTLINE"></feMergeNode>            <feMergeNode in="SourceGraphic"></feMergeNode>        </feMerge>            <feColorMatrix type="matrix" values="0   0   0   0   0                0   1   0   0   0                0   0   0   0   0                0   0   0   1   0 "></feColorMatrix>    </filter></defs></svg>